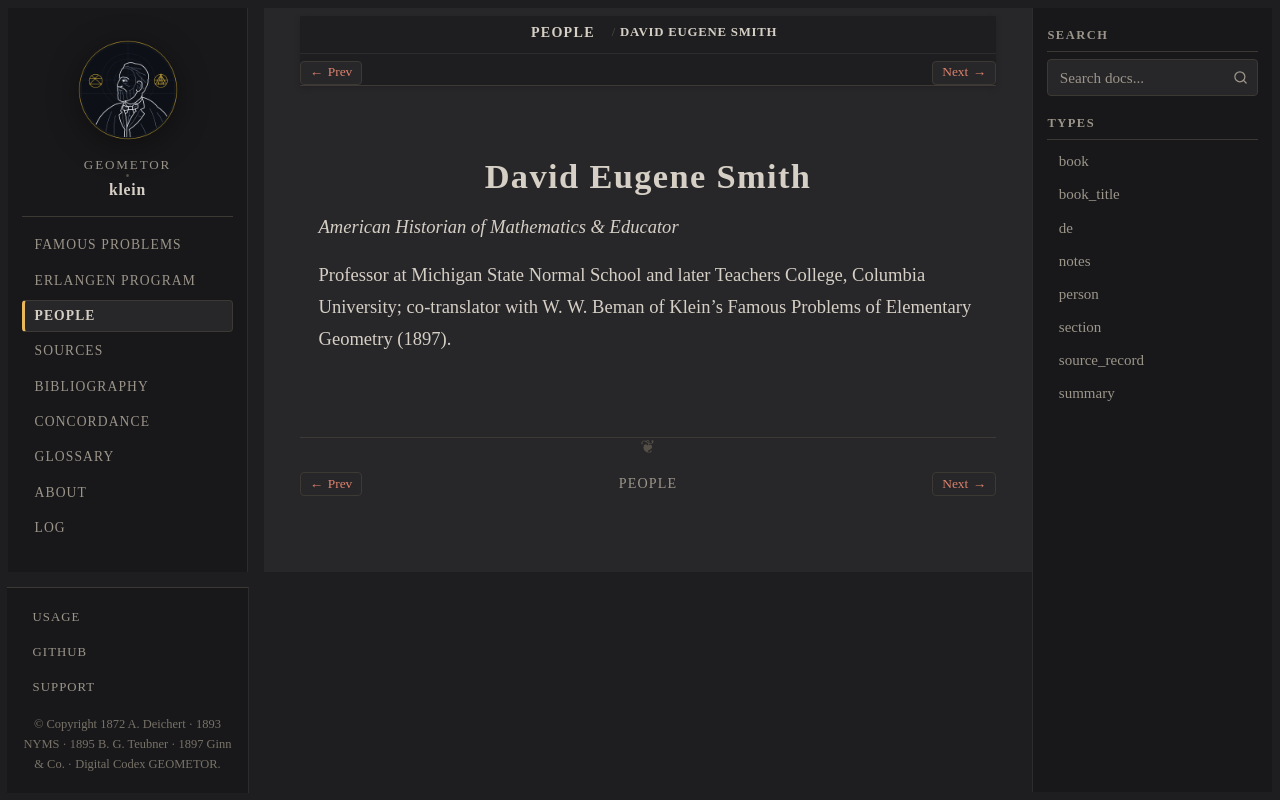

repository: geometor/klein · page: people/smith.html · generator: sphinx

:type: person
:death_year: 1944
:death_label: 1944
:lifespan: 1860 – 1944
:excerpt: American Historian of Mathematics & Educator

.. _person-smith:

David Eugene Smith
==================

*American Historian of Mathematics & Educator*

Professor at Michigan State Normal School and later Teachers College, Columbia University; co-translator with W. W. Beman of Klein's Famous Problems of Elementary Geometry (1897).
